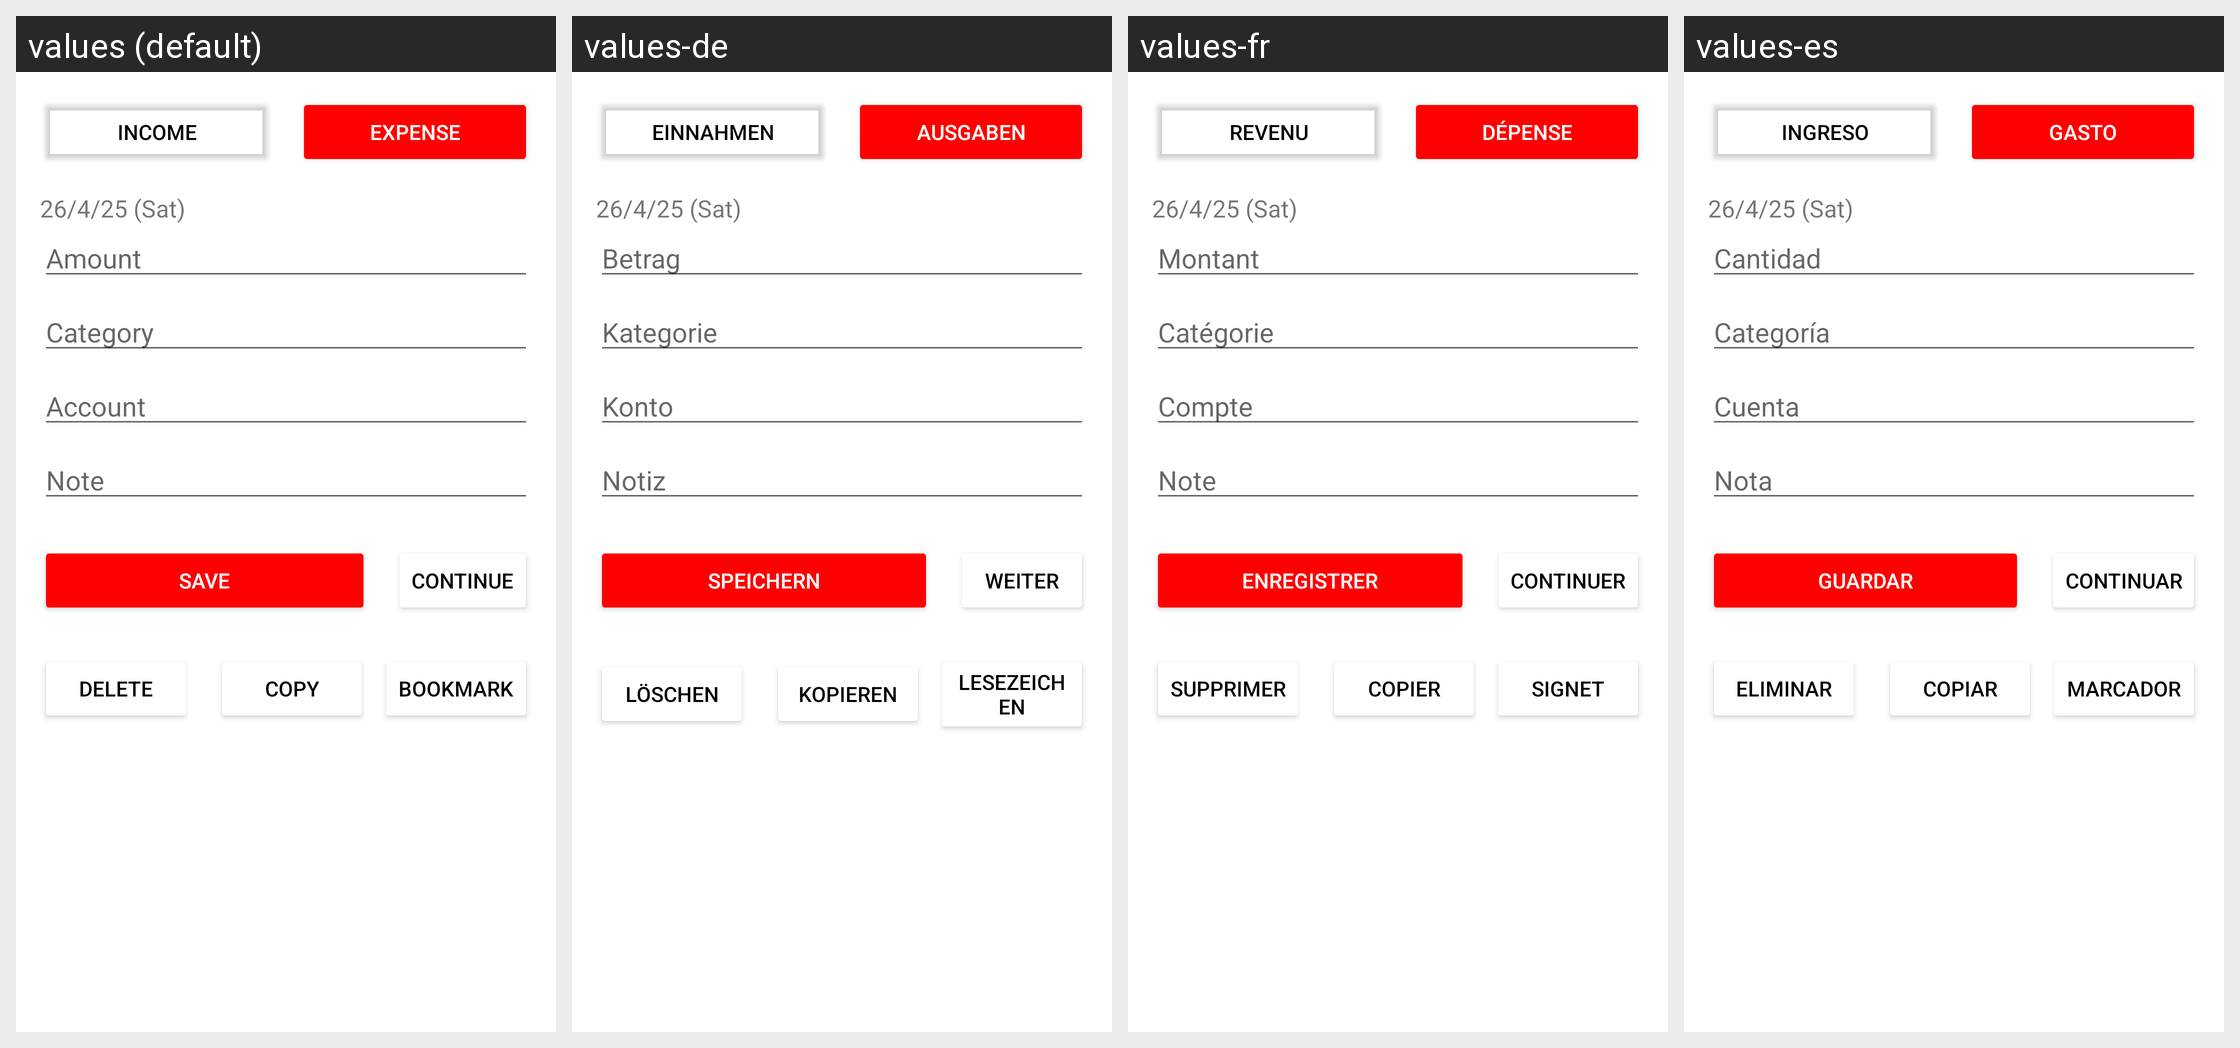

Strings drawn on this Android screen and how each of the app's shown locales translates them:
Android screen res/layout/fragment_add_transaction.xml rendered under 4 locales, left to right: values (default), values-de, values-fr, values-es. Device: Nexus 5 (rendered at 1080×1920; each locale shown at half size, 540×960, under a caption strip naming it); theme Theme.MoneyManager.
Other locales in the repository, not shown: values-ja, values-ko, values-ru, values-vi, values-zh.
Strings drawn on this screen, with the default value and each locale's value (text and hints the layout hard-codes, and strings that could not be matched under every locale, appear in the picture but are not listed):

Income
  values: Income
  values-de: Einnahmen
  values-fr: Revenu
  values-es: Ingreso

Expense
  values: Expense
  values-de: Ausgaben
  values-fr: Dépense
  values-es: Gasto

amount
  values: Amount
  values-de: Betrag
  values-fr: Montant
  values-es: Cantidad

category
  values: Category
  values-de: Kategorie
  values-fr: Catégorie
  values-es: Categoría

account
  values: Account
  values-de: Konto
  values-fr: Compte
  values-es: Cuenta

note
  values: Note
  values-de: Notiz
  values-fr: Note
  values-es: Nota

save
  values: Save
  values-de: Speichern
  values-fr: Enregistrer
  values-es: Guardar

ads_continue
  values: Continue
  values-de: Weiter
  values-fr: Continuer
  values-es: Continuar

delete
  values: Delete
  values-de: Löschen
  values-fr: Supprimer
  values-es: Eliminar

copy
  values: Copy
  values-de: Kopieren
  values-fr: Copier
  values-es: Copiar

bookmark
  values: Bookmark
  values-de: Lesezeichen
  values-fr: Signet
  values-es: Marcador
